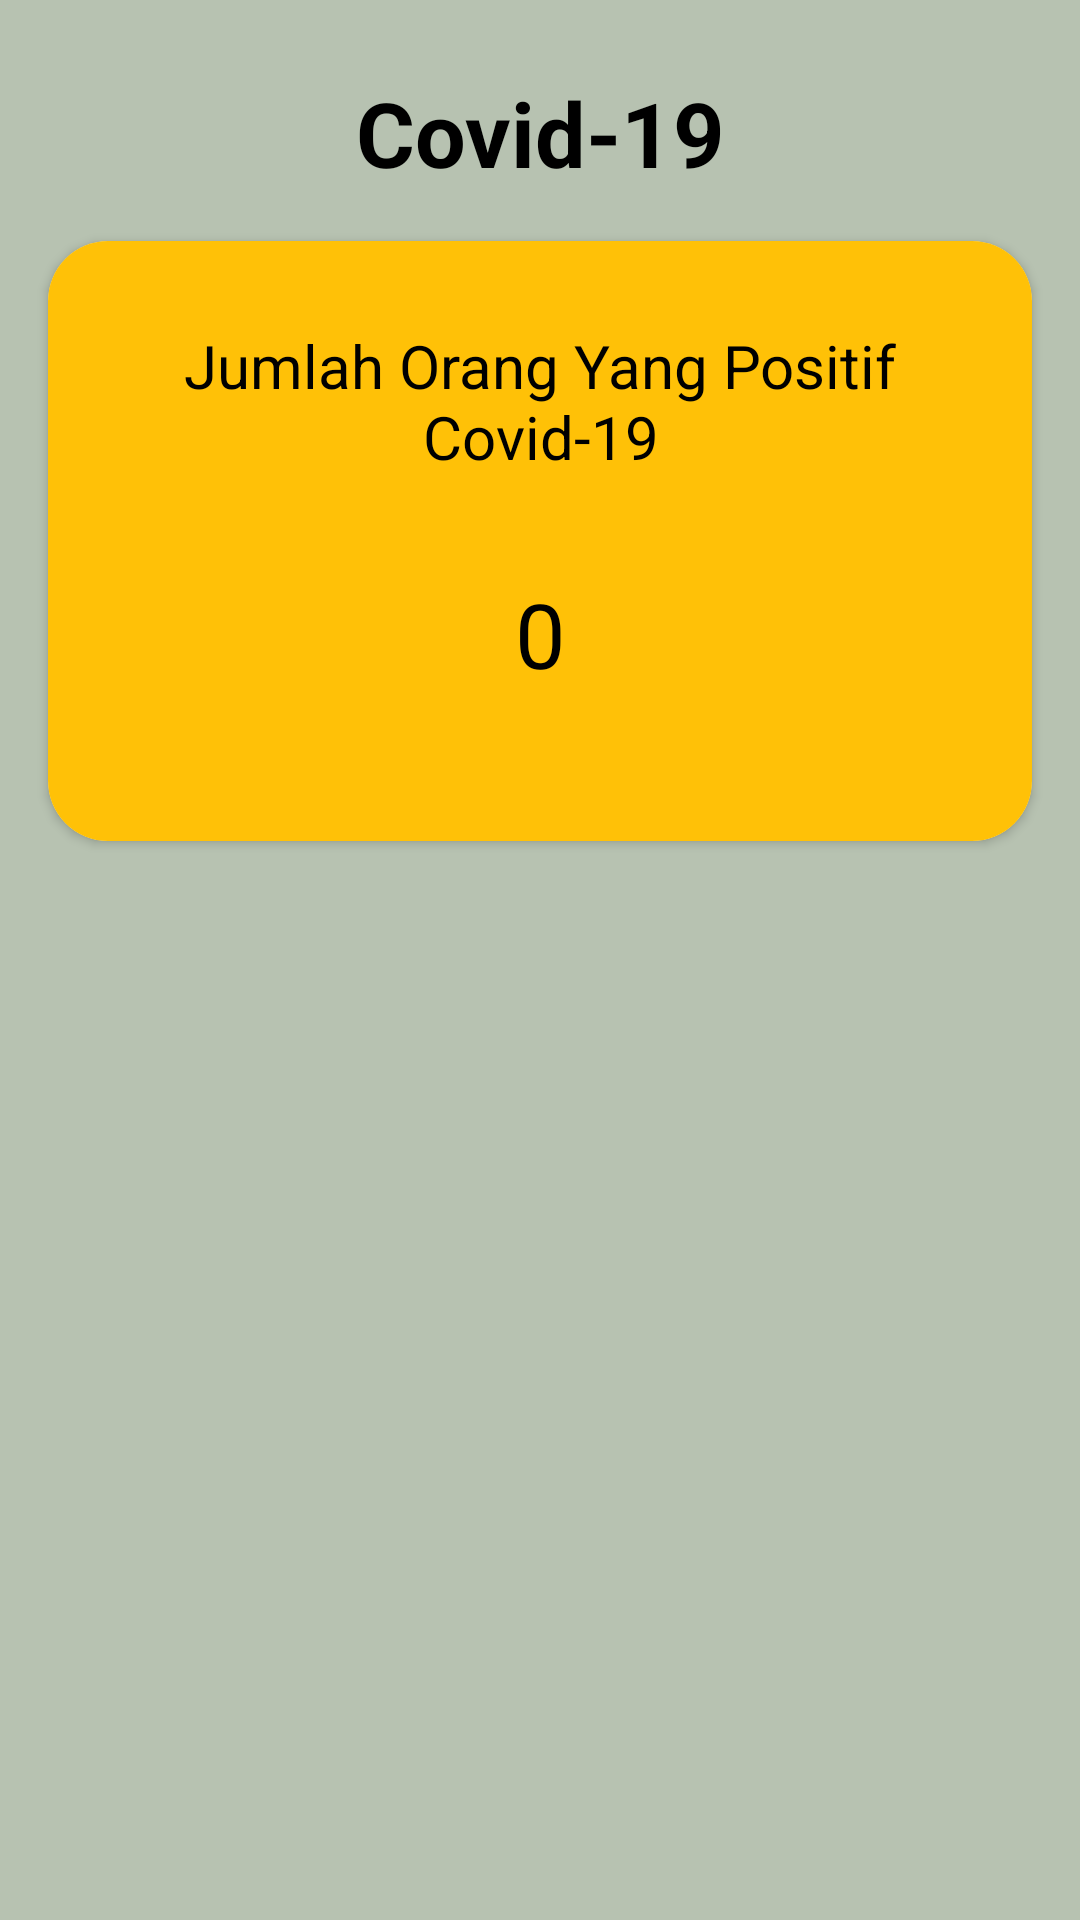

The Android layout XML behind this screen, and the referenced resources:
<!-- AndroidManifest.xml: application theme Theme.Menitcom -->
<!-- res/layout/activity_positve_covid.xml -->
<?xml version="1.0" encoding="utf-8"?>
<androidx.constraintlayout.widget.ConstraintLayout xmlns:android="http://schemas.android.com/apk/res/android"
    xmlns:app="http://schemas.android.com/apk/res-auto"
    xmlns:tools="http://schemas.android.com/tools"
    android:layout_width="match_parent"
    android:layout_height="match_parent"
    android:background="@color/ijoapk"
    tools:context=".covid.PositveCovidActivity">

    <TextView
        android:id="@+id/textView3"
        android:layout_width="0dp"
        android:layout_height="wrap_content"
        android:layout_marginStart="16dp"
        android:layout_marginTop="24dp"
        android:layout_marginEnd="16dp"
        android:gravity="center"
        android:text="Covid-19"
        android:textColor="@color/black"
        android:textSize="30sp"
        android:textStyle="bold"
        app:layout_constraintEnd_toEndOf="parent"
        app:layout_constraintStart_toStartOf="parent"
        app:layout_constraintTop_toTopOf="parent" />

    <androidx.cardview.widget.CardView
        android:layout_width="0dp"
        android:layout_height="200dp"
        android:layout_marginTop="16dp"
        app:cardCornerRadius="20sp"
        app:layout_constraintEnd_toEndOf="@+id/textView3"
        app:layout_constraintStart_toStartOf="@+id/textView3"
        app:layout_constraintTop_toBottomOf="@+id/textView3">

        <androidx.constraintlayout.widget.ConstraintLayout
            android:layout_width="match_parent"
            android:layout_height="match_parent"
            android:background="@color/kuning">


            <TextView
                android:id="@+id/txt_jumlah_positif_covid"
                android:layout_width="0dp"
                android:layout_height="wrap_content"
                android:layout_marginTop="32dp"
                android:gravity="center"
                android:text="0"
                android:textColor="@color/black"
                android:textSize="30sp"
                app:layout_constraintEnd_toEndOf="@+id/textView14"
                app:layout_constraintHorizontal_bias="0.0"
                app:layout_constraintStart_toStartOf="@+id/textView14"
                app:layout_constraintTop_toBottomOf="@+id/textView14" />

            <TextView
                android:id="@+id/textView14"
                android:layout_width="0dp"
                android:layout_height="wrap_content"
                android:layout_marginStart="32dp"
                android:layout_marginTop="28dp"
                android:layout_marginEnd="32dp"
                android:gravity="center"
                android:text="Jumlah Orang Yang Positif Covid-19"
                android:textColor="@color/black"
                android:textSize="20sp"
                app:layout_constraintEnd_toEndOf="parent"
                app:layout_constraintHorizontal_bias="0.0"
                app:layout_constraintStart_toStartOf="parent"
                app:layout_constraintTop_toTopOf="parent" />
        </androidx.constraintlayout.widget.ConstraintLayout>

    </androidx.cardview.widget.CardView>
</androidx.constraintlayout.widget.ConstraintLayout>
<!-- resources referenced by this layout -->
<resources>
  <color name="black">#FF000000</color>
  <color name="ijoapk">#B7C2B1</color>
  <color name="kuning">#FFC107</color>
  <style name="Theme.Menitcom" parent="Theme.MaterialComponents.DayNight.DarkActionBar">
          
          <item name="colorPrimary">@color/ijoapk</item>
          <item name="colorPrimaryVariant">@color/black</item>
          <item name="colorOnPrimary">@color/ijoapk</item>
          
          <item name="colorSecondary">@color/black</item>
          <item name="colorSecondaryVariant">@color/teal_700</item>
          <item name="colorOnSecondary">@color/black</item>
          
          <item name="android:statusBarColor" tools:targetApi="l">@color/white</item>
          <item name="android:editTextBackground">@color/black</item>
          
      </style>
  <color name="teal_700">#FF018786</color>
  <color name="white">#FFFFFFFF</color>
</resources>
